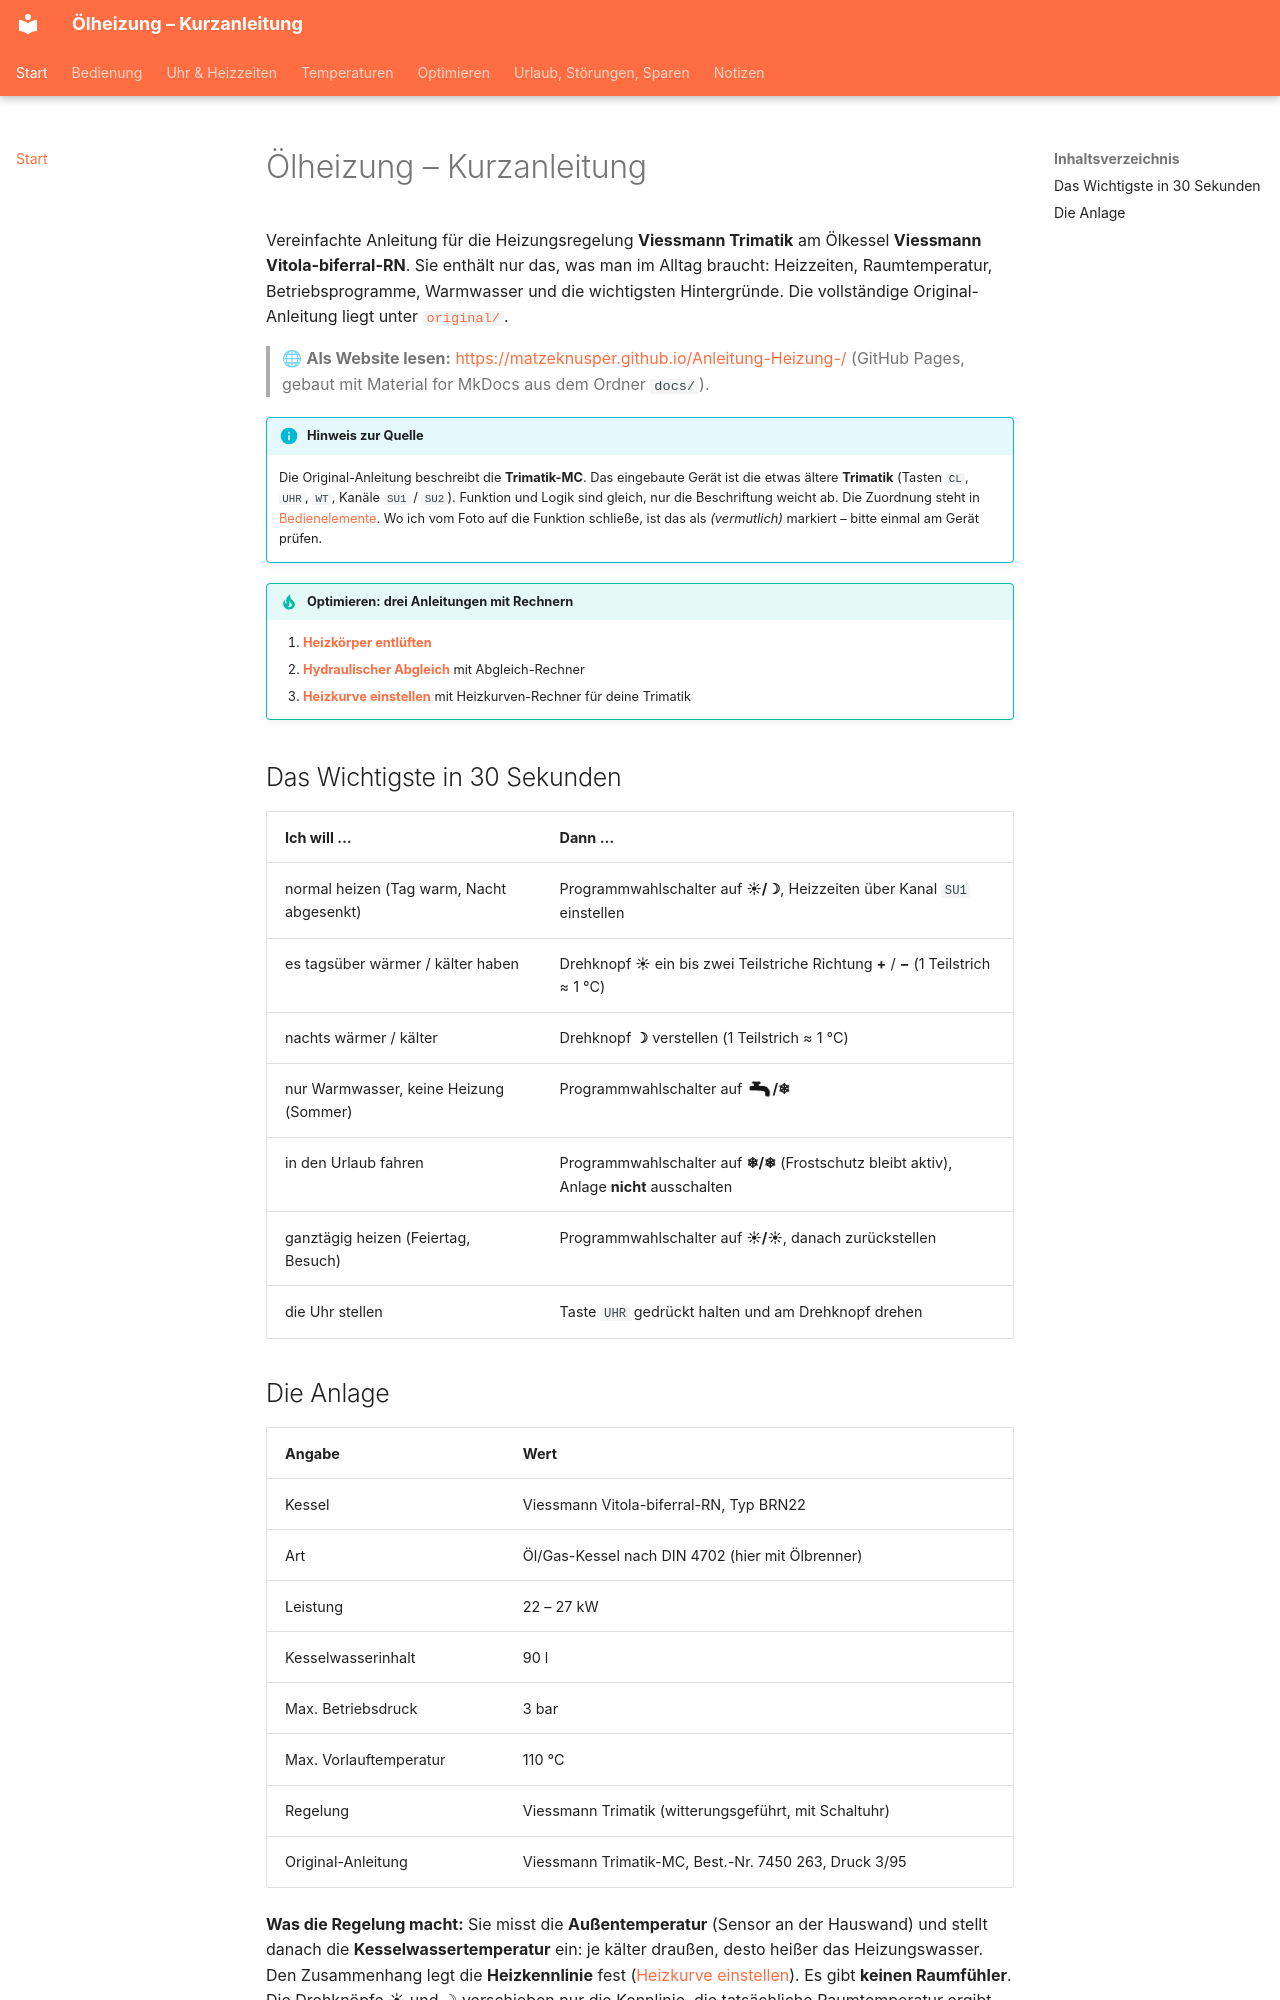

repository: matzeknusper/Anleitung-Heizung- · page: index.html · generator: mkdocs

# Ölheizung – Kurzanleitung

Vereinfachte Anleitung für die Heizungsregelung **Viessmann Trimatik** am Ölkessel
**Viessmann Vitola-biferral-RN**. Sie enthält nur das, was man im Alltag braucht:
Heizzeiten, Raumtemperatur, Betriebsprogramme, Warmwasser und die wichtigsten
Hintergründe. Die vollständige Original-Anleitung liegt unter
[`original/`](original/Viessmann_Trimatik-MC_Betriebsanleitung_5581083.pdf).

> 🌐 **Als Website lesen:** <https://matzeknusper.github.io/Anleitung-Heizung-/>
> (GitHub Pages, gebaut mit Material for MkDocs aus dem Ordner `docs/`).

!!! info "Hinweis zur Quelle"

    Die Original-Anleitung beschreibt die **Trimatik-MC**.
    Das eingebaute Gerät ist die etwas ältere **Trimatik** (Tasten `CL`, `UHR`, `WT`,
    Kanäle `SU1` / `SU2`). Funktion und Logik sind gleich, nur die Beschriftung weicht ab.
    Die Zuordnung steht in [Bedienelemente](bedienung.md#bedienelemente). Wo ich vom Foto auf die
    Funktion schließe, ist das als *(vermutlich)* markiert – bitte einmal am Gerät prüfen.


!!! tip "Optimieren: drei Anleitungen mit Rechnern"

    1. **[Heizkörper entlüften](entlueften.md)**
    2. **[Hydraulischer Abgleich](abgleich.md)** mit Abgleich-Rechner
    3. **[Heizkurve einstellen](heizkurve.md)** mit Heizkurven-Rechner für deine Trimatik

## Das Wichtigste in 30 Sekunden

| Ich will …                                   | Dann …                                                                                   |
|----------------------------------------------|------------------------------------------------------------------------------------------|
| normal heizen (Tag warm, Nacht abgesenkt)     | Programmwahlschalter auf **☀/☽**, Heizzeiten über Kanal `SU1` einstellen                  |
| es tagsüber wärmer / kälter haben             | Drehknopf **☀** ein bis zwei Teilstriche Richtung **+** / **−** (1 Teilstrich ≈ 1 °C)      |
| nachts wärmer / kälter                        | Drehknopf **☽** verstellen (1 Teilstrich ≈ 1 °C)                                          |
| nur Warmwasser, keine Heizung (Sommer)        | Programmwahlschalter auf **<img class="sym" src="bilder/symbole/hahn.png" alt="Wasserhahn" title="Trinkwassererwärmung (Warmwasser)" height="20">/❄**                                                          |
| in den Urlaub fahren                          | Programmwahlschalter auf **❄/❄** (Frostschutz bleibt aktiv), Anlage **nicht** ausschalten |
| ganztägig heizen (Feiertag, Besuch)           | Programmwahlschalter auf **☀/☀**, danach zurückstellen                                   |
| die Uhr stellen                               | Taste `UHR` gedrückt halten und am Drehknopf drehen                                       |
